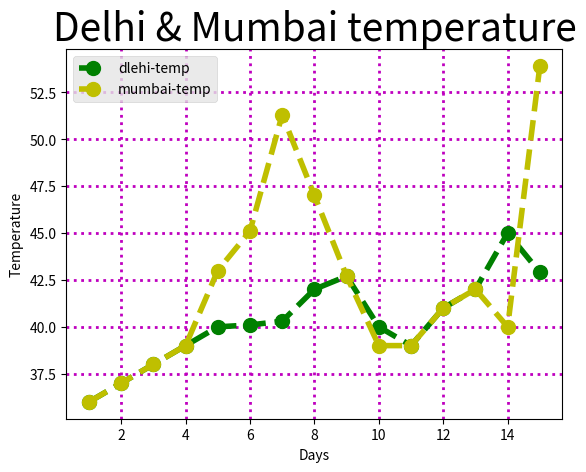

Write Python code to recreate this figure.
import matplotlib.pyplot as plt
##import matplotlib.style as style
from matplotlib import style 

days=[1,2,3,4,5,6,7,8,9,10,11,12,13,14,15]
delhi_temp=[36,37,38,39,40,40.1,40.3,42,42.7,40,39,41,42,45,42.9]

mumbai_temp=[36,37,38,39,43,45.1,51.3,47,42.7,39,39,41,42,40,53.9]

##plt.axis is used for setting axis 
##linestyle can be -,--,:
##marker is used for setting some designs at x,y locations
##markersize increases the size of marker

##plt.plot(days,delhi_temp,color='r',marker='o',linestyle=':',linewidth=4,markersize=10)
####plt.axis([0,30,0,50])
##plt.title('Delhi temperature') 
##plt.xlabel('Days')
##plt.ylabel('Temperature')
##plt.show()

##color marker aur linestyle ko ek me bhi likh sakte hai
##plt.plot(days,delhi_temp,'go--',linewidth=4,markersize=10)
##style.use("ggplot")
##plt.grid(color='m',linestyle='-.',linewidth=2) ##grid  style.use kaam nahi kar rha tha isliye ye use kiya
####plt.axis([0,30,0,50])
##plt.title('Mumbai temperature',fontsize=28) ##we can give fontsize
##plt.xlabel('Days')
##plt.ylabel('Temperature')
##plt.legend(['index=temperature'],loc=0) ##label='index=temperature'  ye cheez agar plt.plot wale me likhega to bhi chalega
##plt.show()

plt.plot(days,delhi_temp,'go--',linewidth=4,markersize=10,label='dlehi-temp')
plt.plot(days,mumbai_temp,'yo--',linewidth=4,markersize=10,label='mumbai-temp') ##do this for printing another line

style.use("ggplot")
plt.grid(color='m',linestyle=':',linewidth=2) ##grid  style.use kaam nahi kar rha tha isliye ye use kiya
##plt.axis([0,30,0,50])
plt.title('Delhi & Mumbai temperature',fontsize=28) ##we can give fontsize
plt.xlabel('Days')
plt.ylabel('Temperature')
plt.legend(loc=0) ##label='index=temperature'  ye cheez agar plt.plot wale me likhega to bhi chalega
plt.show()
